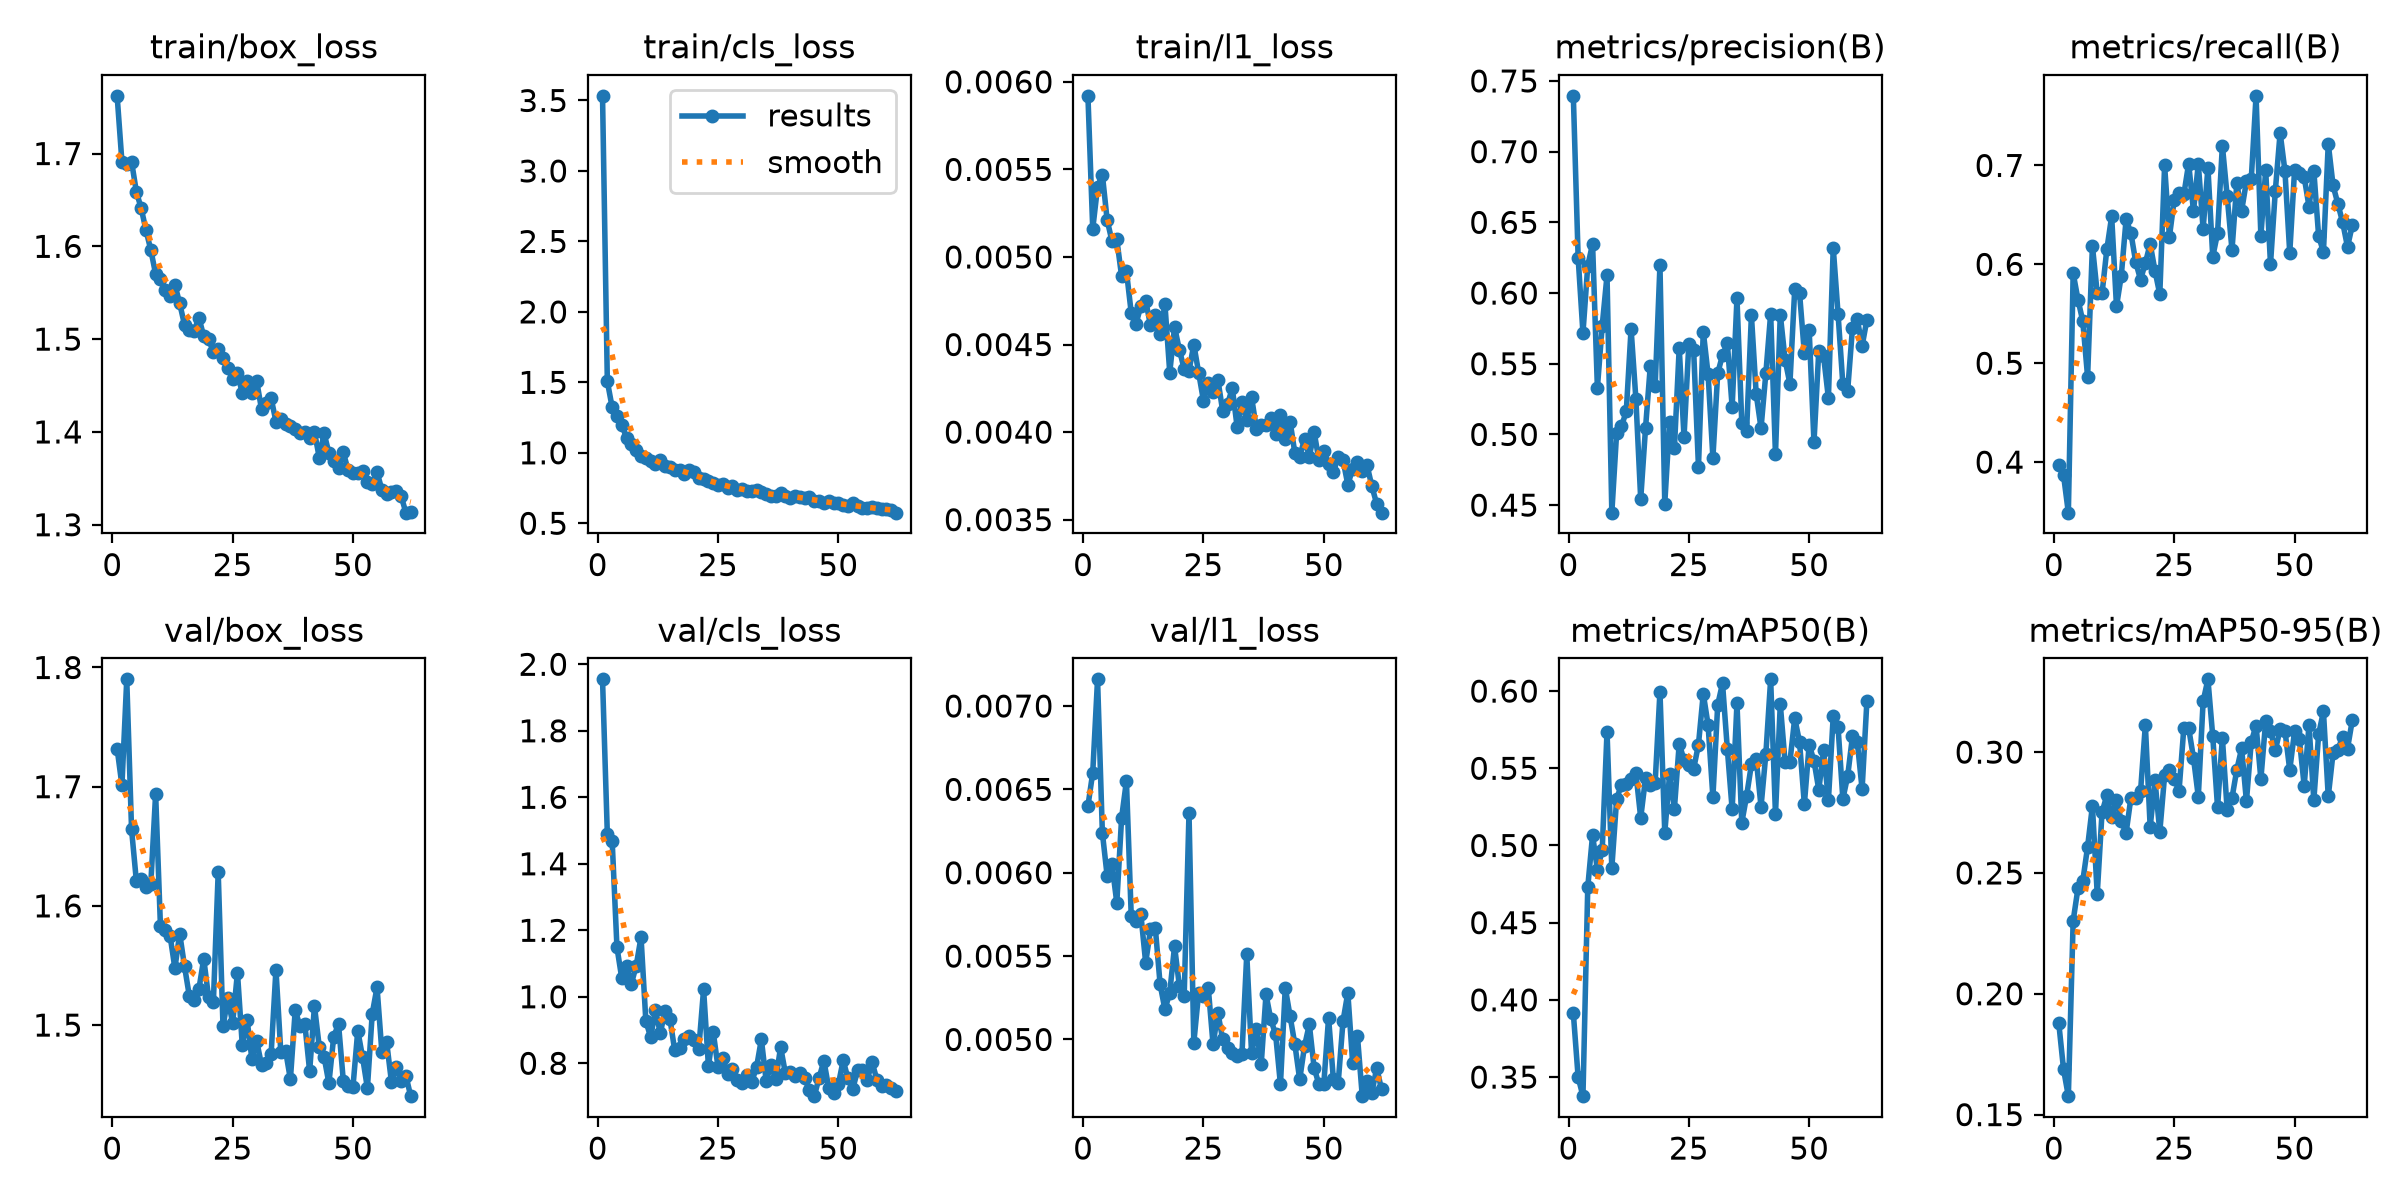

The file beside this chart, header and first rows:
epoch, time, train/box_loss, train/cls_loss, train/l1_loss, metrics/precision(B), metrics/recall(B), metrics/mAP50(B), metrics/mAP50-95(B), val/box_loss, val/cls_loss, val/l1_loss, lr/pg0, lr/pg1, lr/pg2
1, 23.59, 1.762, 3.533, 0.00592, 0.7395, 0.3967, 0.3914, 0.188, 1.732, 1.955, 0.0064, 0.0004728, 0.0004728, 0.0004728
2, 38.73, 1.691, 1.507, 0.00516, 0.625, 0.3868, 0.35, 0.1688, 1.701, 1.489, 0.0066, 0.0009429, 0.0009429, 0.0009429
3, 53.34, 1.689, 1.323, 0.0054, 0.5717, 0.3489, 0.3376, 0.1576, 1.79, 1.47, 0.00716, 0.001407, 0.001407, 0.001407
4, 68.35, 1.691, 1.262, 0.00547, 0.6193, 0.5911, 0.4731, 0.2302, 1.664, 1.149, 0.00624, 0.001401, 0.001401, 0.001401
5, 83.06, 1.659, 1.201, 0.00521, 0.6348, 0.5643, 0.5067, 0.2437, 1.621, 1.055, 0.00598, 0.001391, 0.001391, 0.001391
6, 97.87, 1.641, 1.104, 0.00509, 0.533, 0.5425, 0.4842, 0.2467, 1.623, 1.092, 0.00605, 0.001382, 0.001382, 0.001382
7, 112.8, 1.617, 1.061, 0.0051, 0.5768, 0.4861, 0.4969, 0.2608, 1.616, 1.04, 0.00582, 0.001372, 0.001372, 0.001372
8, 127.6, 1.596, 1.018, 0.00489, 0.6125, 0.6185, 0.5737, 0.2777, 1.619, 1.093, 0.00633, 0.001363, 0.001363, 0.001363
9, 142.4, 1.57, 0.9744, 0.00492, 0.4447, 0.5709, 0.4855, 0.2413, 1.694, 1.179, 0.00655, 0.001354, 0.001354, 0.001354
10, 157.3, 1.565, 0.9638, 0.00468, 0.5012, 0.5706, 0.5302, 0.2751, 1.583, 0.9275, 0.00574, 0.001344, 0.001344, 0.001344
11, 171.9, 1.553, 0.944, 0.00462, 0.5057, 0.6152, 0.5395, 0.2821, 1.58, 0.8783, 0.00571, 0.001335, 0.001335, 0.001335
12, 186.8, 1.546, 0.9237, 0.00472, 0.5163, 0.6485, 0.5398, 0.273, 1.575, 0.9602, 0.00575, 0.001325, 0.001325, 0.001325
13, 201.6, 1.559, 0.9508, 0.00475, 0.5746, 0.5575, 0.5429, 0.2801, 1.548, 0.8899, 0.00546, 0.001316, 0.001316, 0.001316
14, 216.4, 1.538, 0.9042, 0.00461, 0.525, 0.5886, 0.5469, 0.2714, 1.577, 0.9586, 0.00566, 0.001306, 0.001306, 0.001306
15, 230.9, 1.516, 0.8966, 0.00467, 0.4542, 0.6456, 0.5179, 0.2666, 1.549, 0.9339, 0.00567, 0.001297, 0.001297, 0.001297
16, 245.5, 1.51, 0.8779, 0.00456, 0.5044, 0.6315, 0.5435, 0.2811, 1.524, 0.8389, 0.00533, 0.001288, 0.001288, 0.001288
17, 260.2, 1.509, 0.8767, 0.00473, 0.5487, 0.6022, 0.539, 0.2812, 1.521, 0.8447, 0.00518, 0.001278, 0.001278, 0.001278
18, 274.8, 1.523, 0.851, 0.00434, 0.534, 0.5845, 0.5406, 0.2837, 1.53, 0.8742, 0.00528, 0.001269, 0.001269, 0.001269
19, 289.5, 1.503, 0.8765, 0.0046, 0.6196, 0.6013, 0.5996, 0.3113, 1.556, 0.8824, 0.00556, 0.001259, 0.001259, 0.001259
20, 304.1, 1.5, 0.8629, 0.00447, 0.4511, 0.6207, 0.5082, 0.269, 1.523, 0.8698, 0.00532, 0.00125, 0.00125, 0.00125
21, 318.8, 1.486, 0.8231, 0.00436, 0.5091, 0.5935, 0.546, 0.2883, 1.519, 0.8443, 0.00526, 0.00124, 0.00124, 0.00124
22, 333.5, 1.49, 0.8165, 0.00435, 0.4902, 0.5696, 0.5239, 0.267, 1.628, 1.023, 0.00636, 0.001231, 0.001231, 0.001231
23, 348.2, 1.48, 0.7978, 0.0045, 0.5612, 0.7, 0.5659, 0.2903, 1.499, 0.7912, 0.00498, 0.001222, 0.001222, 0.001222
24, 362.7, 1.469, 0.7874, 0.00434, 0.4982, 0.6279, 0.5554, 0.2925, 1.523, 0.8941, 0.00528, 0.001212, 0.001212, 0.001212
25, 377.3, 1.457, 0.7684, 0.00418, 0.5639, 0.6653, 0.5524, 0.2889, 1.502, 0.7877, 0.00526, 0.001203, 0.001203, 0.001203
26, 391.9, 1.463, 0.7811, 0.00428, 0.5595, 0.6722, 0.5496, 0.284, 1.544, 0.8173, 0.00531, 0.001193, 0.001193, 0.001193
27, 406.5, 1.442, 0.7501, 0.00423, 0.477, 0.6709, 0.5654, 0.3102, 1.483, 0.7677, 0.00497, 0.001184, 0.001184, 0.001184
28, 421.4, 1.455, 0.767, 0.0043, 0.5727, 0.7019, 0.5983, 0.3099, 1.505, 0.7835, 0.00516, 0.001174, 0.001174, 0.001174
29, 436.4, 1.442, 0.7356, 0.00412, 0.5426, 0.6537, 0.5781, 0.2976, 1.471, 0.7499, 0.005, 0.001165, 0.001165, 0.001165
30, 451.5, 1.455, 0.7401, 0.00416, 0.4835, 0.7017, 0.5313, 0.2816, 1.486, 0.7392, 0.00495, 0.001155, 0.001155, 0.001155
31, 466.1, 1.424, 0.7272, 0.00425, 0.5434, 0.6358, 0.5912, 0.321, 1.467, 0.7659, 0.00492, 0.001146, 0.001146, 0.001146
32, 480.6, 1.432, 0.7321, 0.00403, 0.556, 0.6977, 0.605, 0.3301, 1.469, 0.7445, 0.0049, 0.001137, 0.001137, 0.001137
33, 495.3, 1.436, 0.7364, 0.00417, 0.5644, 0.6076, 0.5624, 0.3066, 1.476, 0.7878, 0.00491, 0.001127, 0.001127, 0.001127
34, 510.1, 1.411, 0.7191, 0.00407, 0.5194, 0.6314, 0.5233, 0.2771, 1.547, 0.8721, 0.00551, 0.001118, 0.001118, 0.001118
35, 524.7, 1.414, 0.7057, 0.0042, 0.5962, 0.72, 0.5921, 0.3059, 1.478, 0.7472, 0.00492, 0.001108, 0.001108, 0.001108
36, 539.5, 1.409, 0.6926, 0.00402, 0.5083, 0.6687, 0.5147, 0.2759, 1.479, 0.7939, 0.00506, 0.001099, 0.001099, 0.001099
37, 554.5, 1.406, 0.694, 0.00404, 0.5025, 0.6145, 0.5321, 0.281, 1.454, 0.7512, 0.00485, 0.001089, 0.001089, 0.001089
38, 569.2, 1.403, 0.712, 0.00404, 0.5842, 0.6817, 0.5525, 0.2927, 1.512, 0.8488, 0.00527, 0.00108, 0.00108, 0.00108
39, 583.9, 1.399, 0.6929, 0.00408, 0.5284, 0.6541, 0.5561, 0.3015, 1.499, 0.7695, 0.00512, 0.001071, 0.001071, 0.001071
40, 598.9, 1.399, 0.6822, 0.00399, 0.5045, 0.6839, 0.5252, 0.2797, 1.501, 0.7734, 0.00503, 0.001061, 0.001061, 0.001061
41, 613.3, 1.393, 0.6928, 0.0041, 0.5431, 0.686, 0.5592, 0.3042, 1.461, 0.7628, 0.00473, 0.001052, 0.001052, 0.001052
42, 627.9, 1.4, 0.6877, 0.00396, 0.5853, 0.7704, 0.6076, 0.311, 1.516, 0.7694, 0.00531, 0.001042, 0.001042, 0.001042
43, 642.5, 1.372, 0.6813, 0.00406, 0.4858, 0.6288, 0.5202, 0.2888, 1.482, 0.7548, 0.00514, 0.001033, 0.001033, 0.001033
44, 657.1, 1.399, 0.6885, 0.00388, 0.5848, 0.6951, 0.5915, 0.3128, 1.473, 0.7182, 0.00497, 0.001023, 0.001023, 0.001023
45, 671.6, 1.377, 0.6548, 0.00386, 0.5528, 0.6002, 0.5539, 0.3088, 1.451, 0.7011, 0.00476, 0.001014, 0.001014, 0.001014
46, 686.1, 1.369, 0.655, 0.00396, 0.5358, 0.6742, 0.5541, 0.3008, 1.49, 0.7569, 0.00496, 0.001005, 0.001005, 0.001005
47, 700.7, 1.362, 0.6416, 0.00386, 0.6027, 0.7329, 0.5825, 0.3094, 1.501, 0.807, 0.00509, 0.0009952, 0.0009952, 0.0009952
48, 715.4, 1.378, 0.6592, 0.004, 0.6001, 0.6945, 0.567, 0.3089, 1.453, 0.7252, 0.00483, 0.0009857, 0.0009857, 0.0009857
49, 730.2, 1.359, 0.6432, 0.00384, 0.5576, 0.6114, 0.5267, 0.2926, 1.449, 0.71, 0.00473, 0.0009763, 0.0009763, 0.0009763
50, 745.2, 1.356, 0.6413, 0.00389, 0.5739, 0.6951, 0.5652, 0.3086, 1.448, 0.7365, 0.00473, 0.0009669, 0.0009669, 0.0009669
51, 759.8, 1.356, 0.6304, 0.00382, 0.4944, 0.6921, 0.5548, 0.3053, 1.495, 0.8086, 0.00513, 0.0009574, 0.0009574, 0.0009574
52, 774.4, 1.358, 0.6257, 0.00377, 0.5593, 0.6883, 0.5361, 0.2861, 1.473, 0.7542, 0.00476, 0.000948, 0.000948, 0.000948
53, 789.2, 1.346, 0.6417, 0.00386, 0.5552, 0.6584, 0.5615, 0.3112, 1.447, 0.7233, 0.00474, 0.0009386, 0.0009386, 0.0009386
54, 803.6, 1.343, 0.6192, 0.00384, 0.5257, 0.6947, 0.5295, 0.2801, 1.509, 0.7789, 0.00511, 0.0009291, 0.0009291, 0.0009291
55, 818.1, 1.357, 0.6099, 0.0037, 0.6321, 0.6286, 0.5837, 0.3073, 1.532, 0.7812, 0.00528, 0.0009197, 0.0009197, 0.0009197
56, 832.8, 1.338, 0.6102, 0.00379, 0.5854, 0.6125, 0.5768, 0.3168, 1.478, 0.7501, 0.00486, 0.0009103, 0.0009103, 0.0009103
57, 848, 1.334, 0.6126, 0.00383, 0.5353, 0.7219, 0.5302, 0.2816, 1.486, 0.8032, 0.00502, 0.0009008, 0.0009008, 0.0009008
58, 862.9, 1.336, 0.6093, 0.00378, 0.531, 0.6798, 0.5449, 0.2997, 1.452, 0.751, 0.00466, 0.0008914, 0.0008914, 0.0008914
59, 877.5, 1.336, 0.5998, 0.00381, 0.5754, 0.6611, 0.5708, 0.301, 1.465, 0.732, 0.00475, 0.000882, 0.000882, 0.000882
60, 892.2, 1.331, 0.5987, 0.00369, 0.5815, 0.6423, 0.5671, 0.3064, 1.453, 0.7345, 0.00468, 0.0008725, 0.0008725, 0.0008725
... 2 more rows
